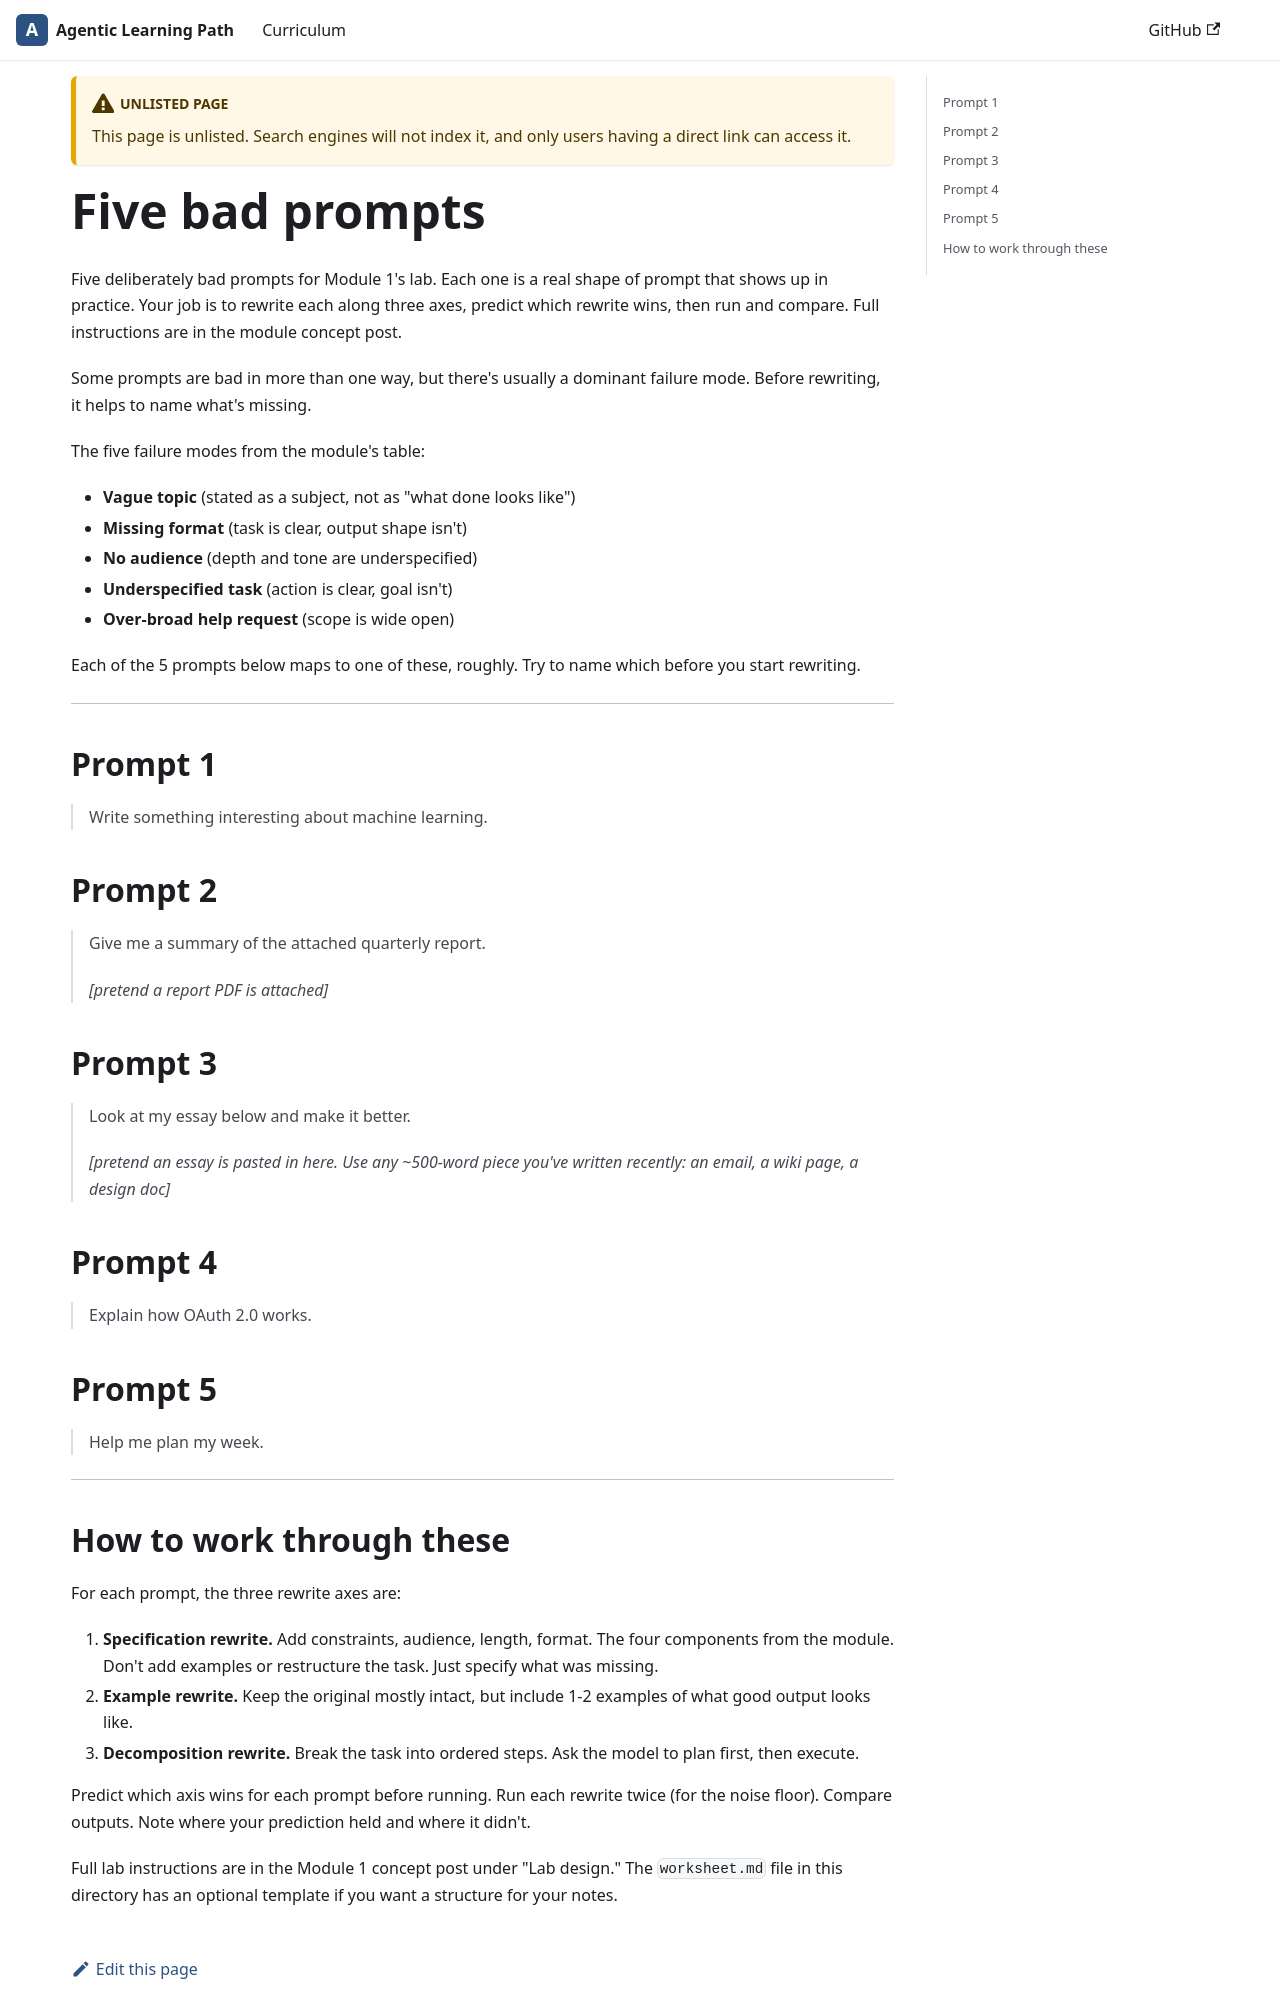

repository: ramboz/agentic-learning-path · page: tier-1/m1-prompting/lab/bad-prompts/index.html · generator: docusaurus

---
title: Bad prompts (M1 lab artifact)
description: Five deliberately bad prompts to rewrite as part of the Module 1 lab.
unlisted: true
---

# Five bad prompts

Five deliberately bad prompts for Module 1's lab. Each one is a real shape
of prompt that shows up in practice. Your job is to rewrite each along
three axes, predict which rewrite wins, then run and compare. Full
instructions are in the module concept post.

Some prompts are bad in more than one way, but there's usually a dominant
failure mode. Before rewriting, it helps to name what's missing.

The five failure modes from the module's table:

- **Vague topic** (stated as a subject, not as "what done looks like")
- **Missing format** (task is clear, output shape isn't)
- **No audience** (depth and tone are underspecified)
- **Underspecified task** (action is clear, goal isn't)
- **Over-broad help request** (scope is wide open)

Each of the 5 prompts below maps to one of these, roughly. Try to name
which before you start rewriting.

---

## Prompt 1

> Write something interesting about machine learning.

## Prompt 2

> Give me a summary of the attached quarterly report.
>
> *[pretend a report PDF is attached]*

## Prompt 3

> Look at my essay below and make it better.
>
> *[pretend an essay is pasted in here. Use any ~500-word piece you've
> written recently: an email, a wiki page, a design doc]*

## Prompt 4

> Explain how OAuth 2.0 works.

## Prompt 5

> Help me plan my week.

---
